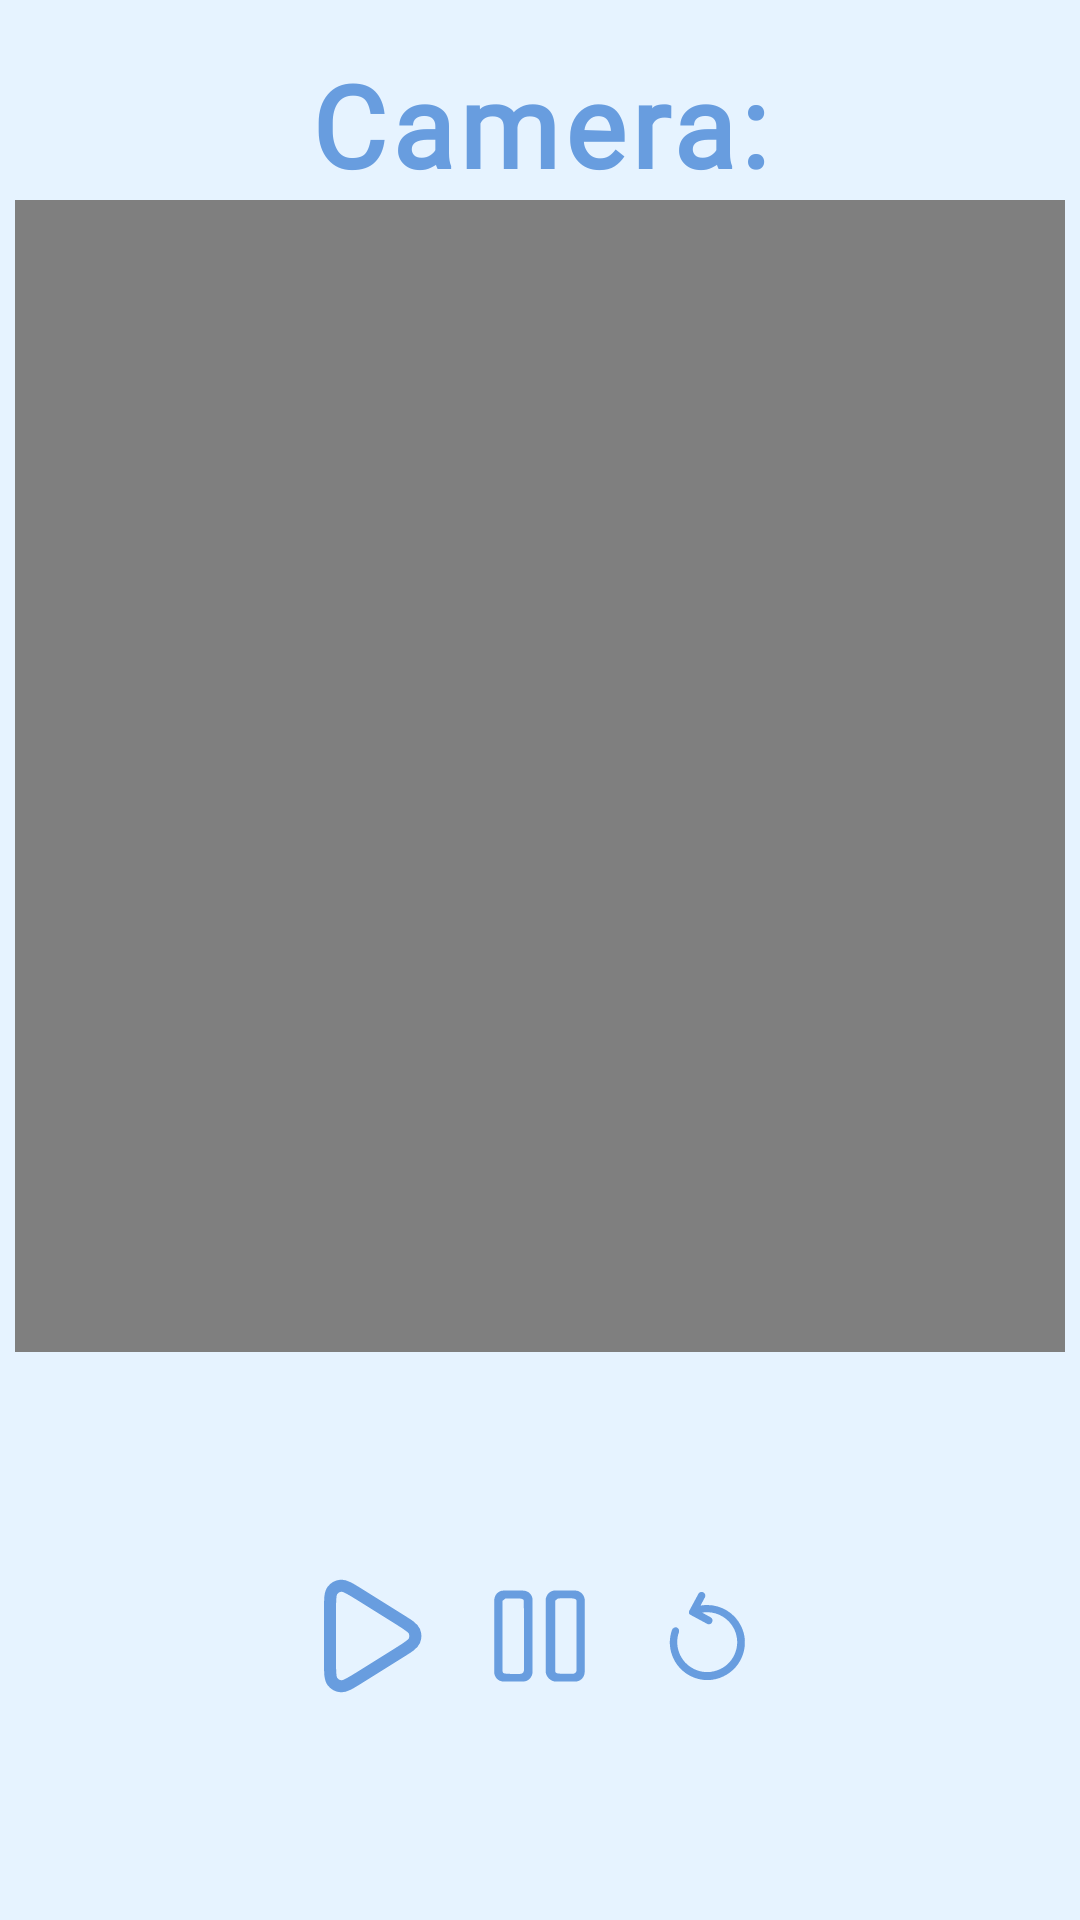

Reconstruct the res/layout file that produces this screen, plus the resources it refers to.
<!-- AndroidManifest.xml: application theme Theme.Keepy -->
<!-- res/layout/fragment_camera.xml -->
<androidx.constraintlayout.widget.ConstraintLayout xmlns:android="http://schemas.android.com/apk/res/android"
    xmlns:app="http://schemas.android.com/apk/res-auto"
    xmlns:tools="http://schemas.android.com/tools"
    android:layout_width="match_parent"
    android:layout_height="match_parent"
    android:background="@color/background_color"
    android:paddingStart="5sp"
    android:paddingEnd="5sp"
    tools:context=".app.activity.kindergartenScreens.CameraFragment">

    
    <TextView
        android:id="@+id/tvCameraTitle"
        android:layout_width="wrap_content"
        android:layout_height="wrap_content"
        android:layout_marginTop="16dp"
        android:fontFamily="@font/chewy"
        android:gravity="center"
        android:letterSpacing="0.05"
        android:text="Camera:"
        android:textColor="@color/myColor"
        android:textSize="38sp"
        android:textStyle="bold"
        app:layout_constraintEnd_toEndOf="parent"
        app:layout_constraintStart_toStartOf="parent"
        app:layout_constraintTop_toTopOf="parent" />

    
    <VideoView
        android:id="@+id/videoView"
        android:layout_width="0dp"
        android:layout_height="0dp"
        android:layout_marginStart="8sp"
        android:layout_marginEnd="8sp"
        app:layout_constraintDimensionRatio="16:9"
        app:layout_constraintEnd_toEndOf="parent"
        app:layout_constraintHeight_percent="0.6"
        app:layout_constraintStart_toStartOf="parent"
        app:layout_constraintTop_toBottomOf="@id/tvCameraTitle" />

    
    <LinearLayout
        android:id="@+id/controlsLayout"
        android:layout_width="wrap_content"
        android:layout_height="wrap_content"
        android:orientation="horizontal"
        app:layout_constraintBottom_toBottomOf="parent"
        app:layout_constraintEnd_toEndOf="parent"
        app:layout_constraintStart_toStartOf="parent"
        app:layout_constraintTop_toBottomOf="@id/videoView"
        app:layout_constraintVertical_bias="0.5">

        <ImageButton
            android:id="@+id/btnPlay"
            android:layout_width="48dp"
            android:layout_height="48dp"
            android:layout_marginEnd="8dp"
            android:background="?attr/selectableItemBackgroundBorderless"
            android:contentDescription="@string/play"
            android:scaleType="centerInside"
            android:src="@drawable/ic_play" />

        <ImageButton
            android:id="@+id/btnPause"
            android:layout_width="48dp"
            android:layout_height="48dp"
            android:layout_marginEnd="8dp"
            android:background="?attr/selectableItemBackgroundBorderless"
            android:contentDescription="Pause"
            android:scaleType="centerInside"
            android:src="@drawable/ic_pause" />

        <ImageButton
            android:id="@+id/btnRestart"
            android:layout_width="48dp"
            android:layout_height="48dp"
            android:background="?attr/selectableItemBackgroundBorderless"
            android:contentDescription="Restart"
            android:scaleType="centerInside"
            android:src="@drawable/ic_restart" />
    </LinearLayout>
</androidx.constraintlayout.widget.ConstraintLayout>
<!-- resources referenced by this layout -->
<resources>
  <color name="background_color">#E6F3FF</color>
  <color name="myColor">#689DDF</color>
  <!-- drawable ic_pause (drawable) -->
  <vector xmlns:android="http://schemas.android.com/apk/res/android" android:autoMirrored="true" android:height="800dp" android:viewportHeight="256" android:viewportWidth="256" android:width="800dp">
        
      <path android:fillColor="@color/myColor" android:fillType="evenOdd" android:pathData="M46.68,64.65c0,-9.36 7.13,-17.39 16.45,-17.39 9.31,-0.01 24.68,0.01 34.55,0.01 9.88,0 17.14,7.59 17.14,17 0,9.4 -0.08,119.09 -0.08,127.82 0,8.73 -7.58,16.9 -16.55,16.84 -8.98,-0.06 -25.35,0.12 -34.96,0.06 -9.61,-0.06 -16.65,-7.74 -16.65,-17.25 0,-9.52 0.11,-117.71 0.11,-127.07zM61.44,65.47s-0.09,118.14 -0.09,123.69c0,5.55 3.12,5.32 6.48,5.83 3.36,0.52 21.45,0.47 24.4,0.47 2.95,0 7.09,-1.66 7.17,-6.14 0.08,-4.48 -0.08,-119.51 -0.08,-123.25 0,-3.74 -4.3,-4.26 -7.09,-4.66 -2.79,-0.4 -25.8,0 -25.8,0l-5,4.06zM138.1,64.68c0.03,-9.8 7.52,-17.54 17.13,-17.69 9.61,-0.15 25.28,0.15 35,0.15 9.72,0 17.4,8.52 17.4,17.77s-0.18,117.81 -0.18,127c0,9.19 -7.66,17.12 -16.32,17.07 -8.66,-0.05 -26.35,0 -34.99,0.05 -8.64,0.05 -17.98,-8.58 -18.01,-17.78 -0.03,-9.2 -0.05,-116.76 -0.03,-126.57zM155.02,65.23s-0.09,118.14 -0.09,123.69c0,5.55 3.12,5.31 6.48,5.83 3.36,0.52 21.45,0.47 24.4,0.47 2.95,0 7.09,-1.66 7.17,-6.14 0.08,-4.48 -0.08,-119.51 -0.08,-123.25 0,-3.74 -4.3,-4.26 -7.09,-4.66 -2.79,-0.4 -25.8,0 -25.8,0l-5,4.05z"/>
      
  </vector>
  <!-- drawable ic_play (drawable) -->
  <vector xmlns:android="http://schemas.android.com/apk/res/android" android:autoMirrored="true" android:height="800dp" android:viewportHeight="24" android:viewportWidth="24" android:width="800dp">
        
      <path android:fillColor="#00000000" android:pathData="M16.658,9.286C18.098,10.186 18.818,10.636 19.065,11.212C19.28,11.715 19.28,12.285 19.065,12.788C18.818,13.364 18.098,13.814 16.658,14.714L9.896,18.94C8.298,19.939 7.499,20.438 6.84,20.385C6.265,20.339 5.738,20.047 5.394,19.584C5,19.053 5,18.111 5,16.226V7.774C5,5.889 5,4.947 5.394,4.416C5.738,3.953 6.265,3.661 6.84,3.615C7.499,3.562 8.298,4.061 9.896,5.06L16.658,9.286Z" android:strokeColor="@color/myColor" android:strokeLineJoin="round" android:strokeWidth="2"/>
      
  </vector>
  <!-- drawable ic_restart (drawable) -->
  <vector xmlns:android="http://schemas.android.com/apk/res/android" android:autoMirrored="true" android:height="800dp" android:viewportHeight="32" android:viewportWidth="32" android:width="800dp">
        
      <path android:fillColor="@color/myColor" android:pathData="M23.38,13.84c-1.68,-3.48 -5.44,-5.24 -9.04,-4.6l0.96,-1.8c0.24,-0.4 0.08,-0.92 -0.32,-1.12 -0.4,-0.24 -0.92,-0.08 -1.12,0.32l-1.96,3.64c0,0 -0.44,0.72 0.24,1.04l3.64,1.96c0.12,0.08 0.28,0.12 0.4,0.12 0.28,0 0.6,-0.16 0.72,-0.44 0.24,-0.4 0.08,-0.92 -0.32,-1.12l-1.88,-1.04c2.84,-0.48 5.8,0.96 7.12,3.68 1.6,3.32 0.2,7.32 -3.12,8.88 -1.6,0.76 -3.4,0.88 -5.08,0.28s-3.04,-1.8 -3.8,-3.4c-0.76,-1.6 -0.88,-3.4 -0.28,-5.08 0.16,-0.44 -0.08,-0.92 -0.52,-1.08 -0.4,-0.08 -0.88,0.16 -1.04,0.6 -0.72,2.12 -0.6,4.36 0.36,6.36s2.64,3.52 4.76,4.28c0.92,0.32 1.84,0.48 2.76,0.48 1.24,0 2.48,-0.28 3.6,-0.84 4.16,-2 5.92,-7 3.92,-11.12z"/>
      
  </vector>
  <string name="play">Play</string>
  <style name="Theme.Keepy" parent="Theme.MaterialComponents.DayNight.DarkActionBar">
          
          <item name="colorPrimary">#689DDF</item>
          <item name="colorPrimaryVariant">#689DDF</item>
          <item name="colorOnPrimary">@color/white</item>
          
          <item name="colorSecondary">@color/teal_200</item>
          <item name="colorSecondaryVariant">@color/teal_700</item>
          <item name="colorOnSecondary">@color/black</item>
          
          <item name="android:statusBarColor">?attr/colorPrimaryVariant</item>
          
      </style>
  <color name="white">#FFFFFFFF</color>
  <color name="teal_200">#689DDF</color>
  <color name="teal_700">#689DDF</color>
  <color name="black">#FF000000</color>
</resources>
